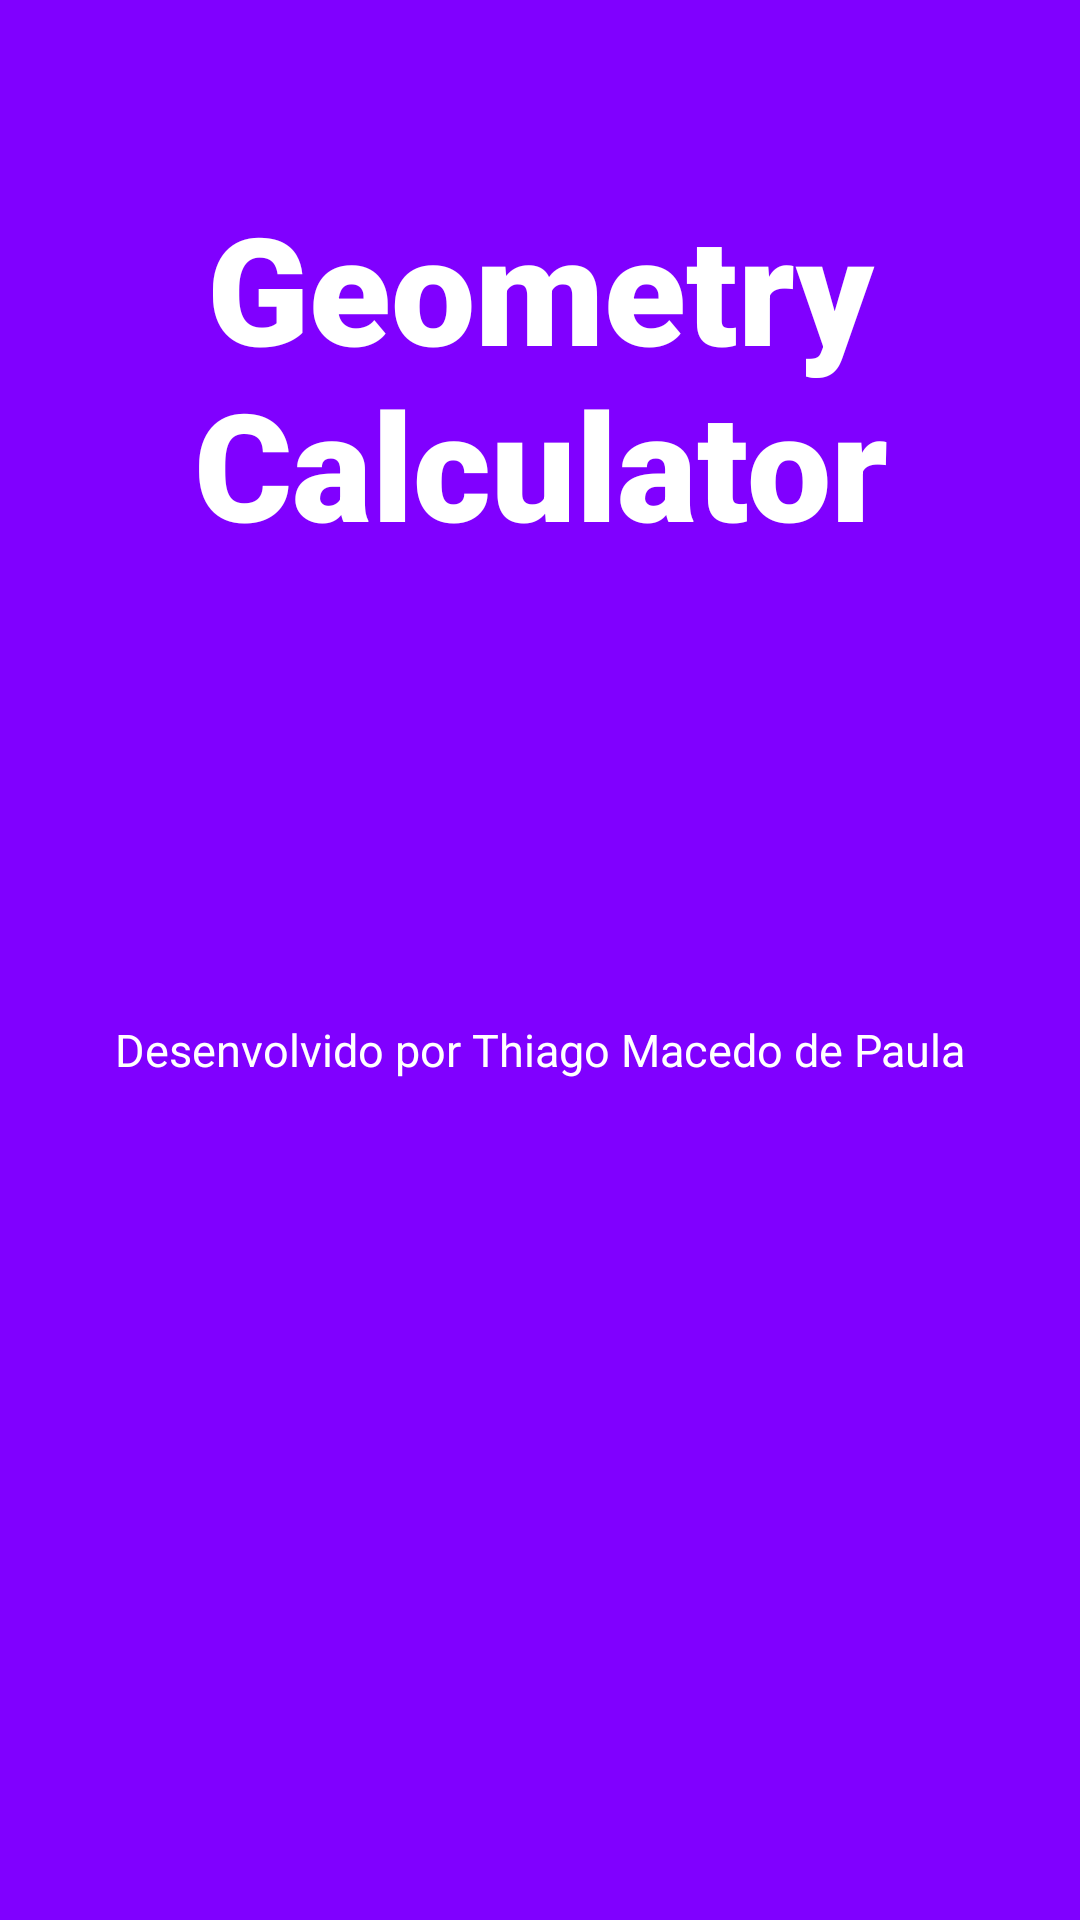

The Android layout XML behind this screen, and the referenced resources:
<!-- AndroidManifest.xml: application theme Theme.GeometryCalculator -->
<!-- res/layout/activity_splash.xml -->
<?xml version="1.0" encoding="utf-8"?>
<LinearLayout xmlns:android="http://schemas.android.com/apk/res/android"
    xmlns:app="http://schemas.android.com/apk/res-auto"
    xmlns:tools="http://schemas.android.com/tools"
    android:layout_width="match_parent"
    android:layout_height="match_parent"
    android:orientation="vertical"
    tools:context=".Splash"
    android:background="#8000FF">

    <TextView
        android:id="@+id/textView"
        android:layout_width="match_parent"
        android:layout_height="150dp"
        android:layout_marginTop="50dp"
        android:fontFamily="sans-serif-black"
        android:textColor="@color/white"
        android:gravity="center"
        android:text="Geometry Calculator"
        android:textAlignment="center"
        android:textSize="50sp"
        app:layout_constraintEnd_toEndOf="parent"
        app:layout_constraintStart_toStartOf="parent"
        app:layout_constraintTop_toTopOf="parent" />

    <TextView
        android:id="@+id/textView5"
        android:textColor="@color/white"
        android:layout_width="match_parent"
        android:layout_height="200dp"
        android:layout_marginTop="50dp"
        android:gravity="center"
        android:text="Desenvolvido por Thiago Macedo de Paula"
        android:textAlignment="center"
        android:textSize="15sp"
        app:layout_constraintEnd_toEndOf="parent"
        app:layout_constraintStart_toStartOf="parent"
        app:layout_constraintTop_toBottomOf="@+id/textView3" />
</LinearLayout>
<!-- resources referenced by this layout -->
<resources>
  <style name="Theme.GeometryCalculator" parent="Theme.MaterialComponents.DayNight.DarkActionBar">
          
          <item name="colorPrimary">@color/purple_500</item>
          <item name="colorPrimaryVariant">@color/purple_700</item>
          <item name="colorOnPrimary">@color/white</item>
          
          <item name="colorSecondary">@color/teal_200</item>
          <item name="colorSecondaryVariant">@color/teal_700</item>
          <item name="colorOnSecondary">@color/black</item>
          
          <item name="android:statusBarColor" tools:targetApi="l">?attr/colorPrimaryVariant</item>
          
      </style>
  <!-- not gathered from this repository: default colours our renderer supplied (Android Studio template values) -->
  <color name="purple_500">#FF6200EE</color>
  <color name="purple_700">#FF3700B3</color>
  <color name="teal_200">#FF03DAC5</color>
  <color name="teal_700">#FF018786</color>
  <color name="black">#FF000000</color>
  <color name="white">#FFFFFFFF</color>
</resources>
